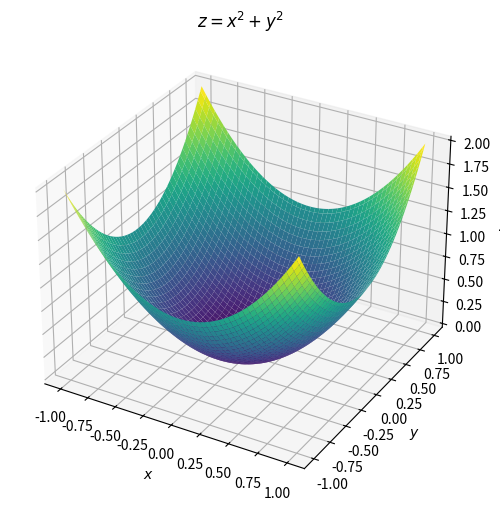

Generate this figure with matplotlib:
import numpy as np
import matplotlib.pyplot as plt
from mpl_toolkits.mplot3d import Axes3D  # Import is needed for 3D plotting

# Generate data
x = np.linspace(-1, 1, 100)  # x-coordinates
y = np.linspace(-1, 1, 100)  # y-coordinates
x, y = np.meshgrid(x, y)     # Create a grid for x and y
z = x**2 + y**2              # Calculate z values based on the function

# Create a figure for 3D plotting
fig = plt.figure(figsize=(8, 6))
ax = fig.add_subplot(111, projection='3d')

# Create the surface plot
surface = ax.plot_surface(x, y, z, cmap='viridis', edgecolor='none')

# Add color bar for scale
#fig.colorbar(surface, ax=ax, shrink=0.5, aspect=10)

# Set plot titles and labels
ax.set_title(r"$z = x^2 + y^2$")
ax.set_xlabel( r"$x$")
ax.set_ylabel( r"$y$")
ax.set_zlabel( r"$z$")

# Show the plot
plt.show()

